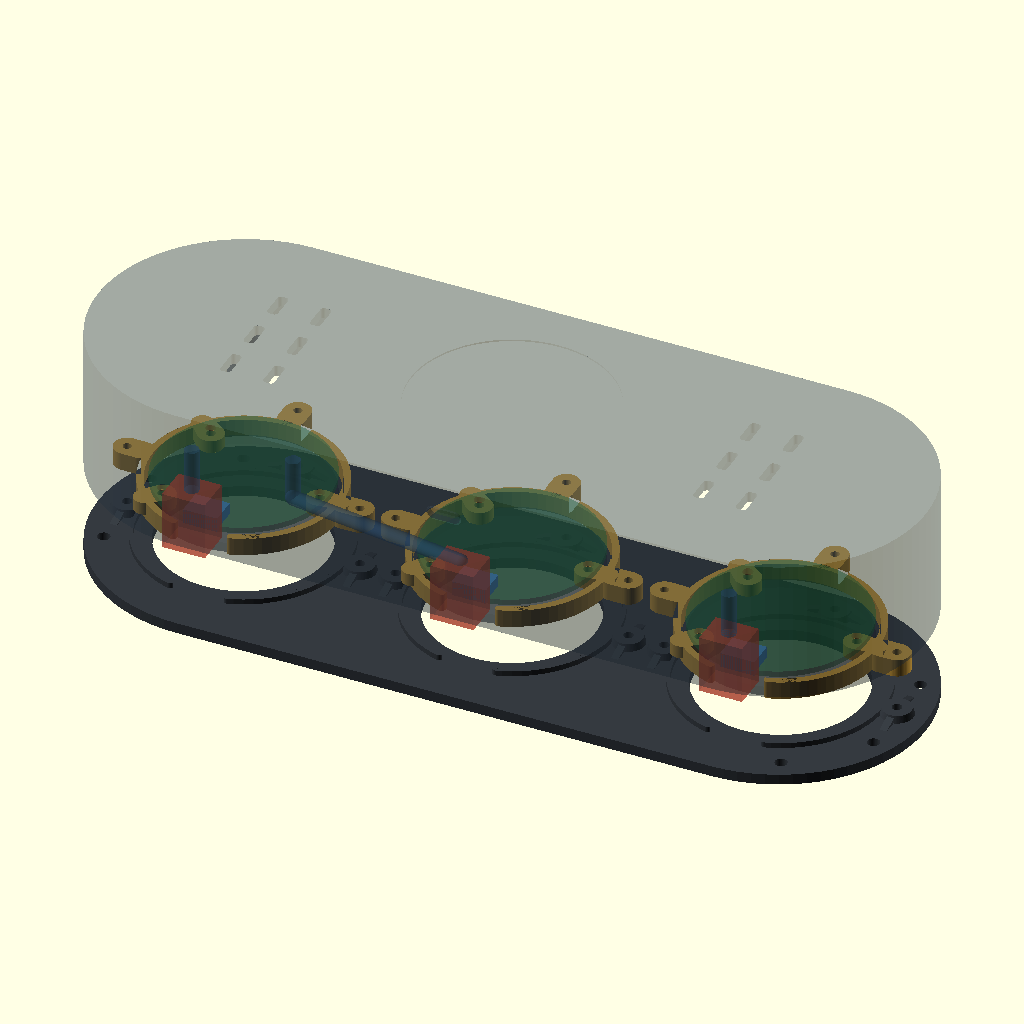
Cell 1: the model at its default parameters.
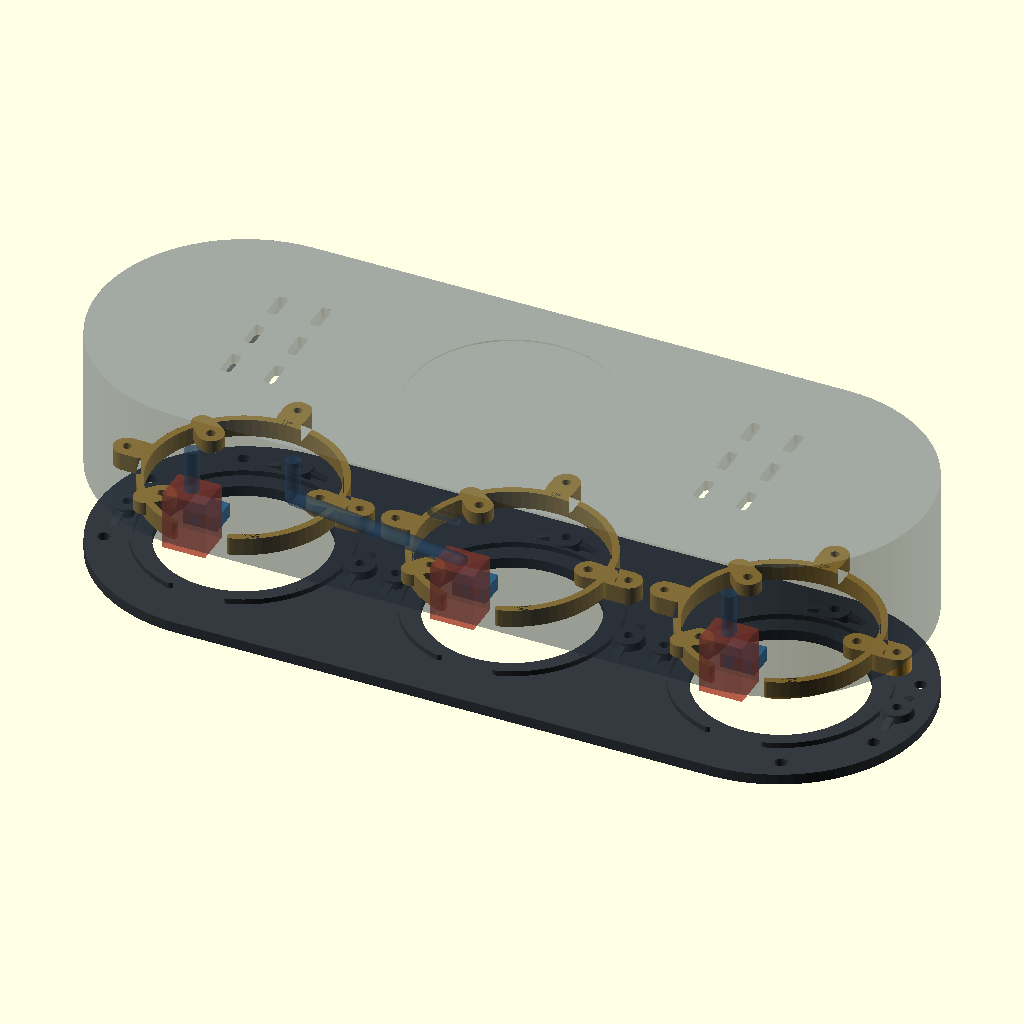
Cell 2 — show_modules set to false, the other parameters unchanged.
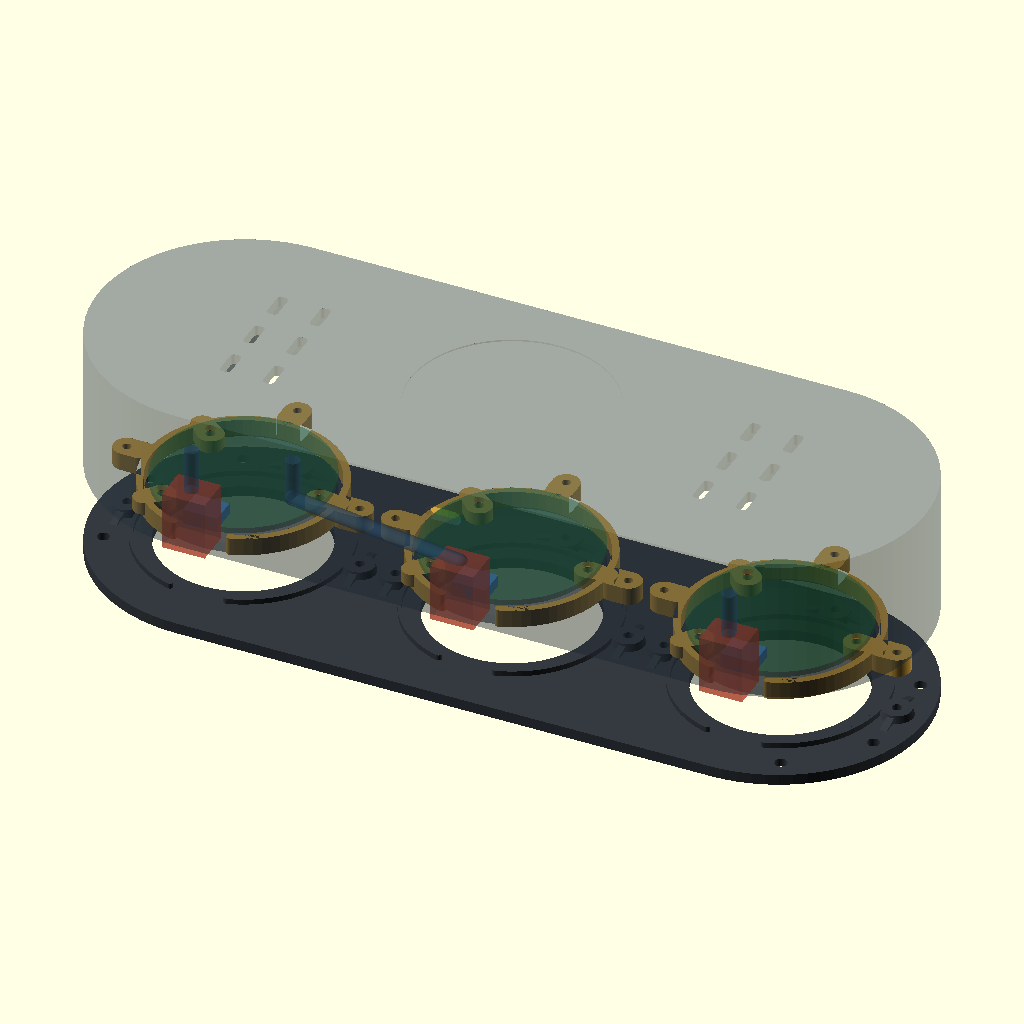
Cell 3 — show_electronics set to false, the other parameters unchanged.
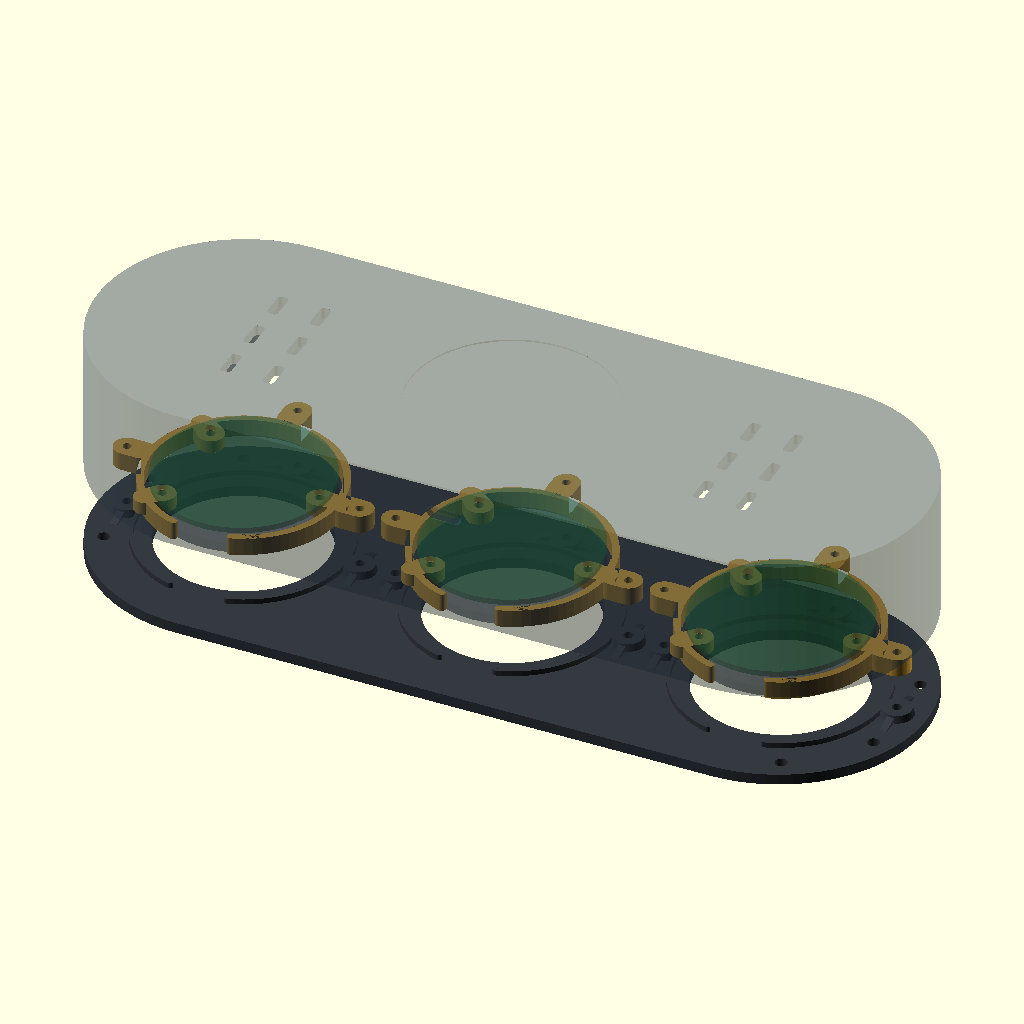
Cell 4: the same model with show_usb = false.
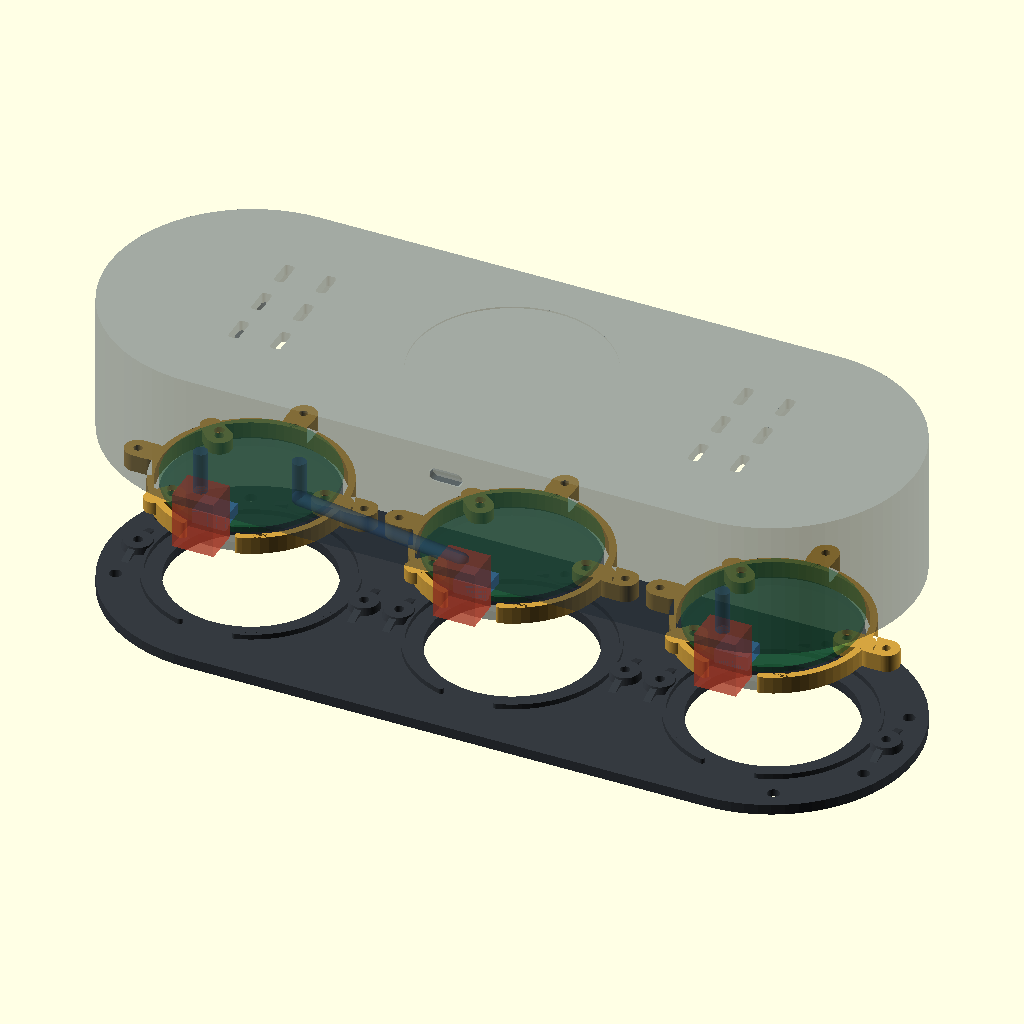
Cell 5 — exploded_gap set to 24, the other parameters unchanged.
The same orthographic view direction (rotation 55°, 0°, 25°; colour scheme Cornfield) for every cell, with the view re-fitted per cell, so scale and position can differ between cells.
Source of the model, hardware/3dModel/assembly.scad:
// Preview only. Set exploded_gap=0 for the fully assembled enclosure.
include <parts.scad>
exploded_gap=12;
show_modules=true;
show_electronics=true;
show_usb=true;
color("#353a40") universal_panel();
for (i=[0:2]) {
    color("#d5a440")
        translate([module_centres[i], 0, carrier_front_z+exploded_gap])
            carrier_shape(i);
    if (show_modules)
        translate([module_centres[i], 0, exploded_gap]) module_reference(i);
    if (show_usb)
        translate([module_centres[i],0,exploded_gap]) {
            color("#448fc7") board_usb_reference();
            color([0.9,0.3,0.2,0.55]) usb_plug_envelope(clearance=0);
            color([0.2,0.4,0.6,0.4]) usb_cable_envelope(clearance=0,index=i);
        }
}
color([0.2, 0.26, 0.32, 0.45])
    translate([0, 0, panel_t+2*exploded_gap]) rear_base();
if (show_electronics)
    translate([0, 0, panel_t+2*exploded_gap]) electronics_reference();
Customizer parameters (derived from the source; name, type, default, range or options):
exploded_gap: number, default 12
show_modules: bool, default true
show_electronics: bool, default true
show_usb: bool, default true
